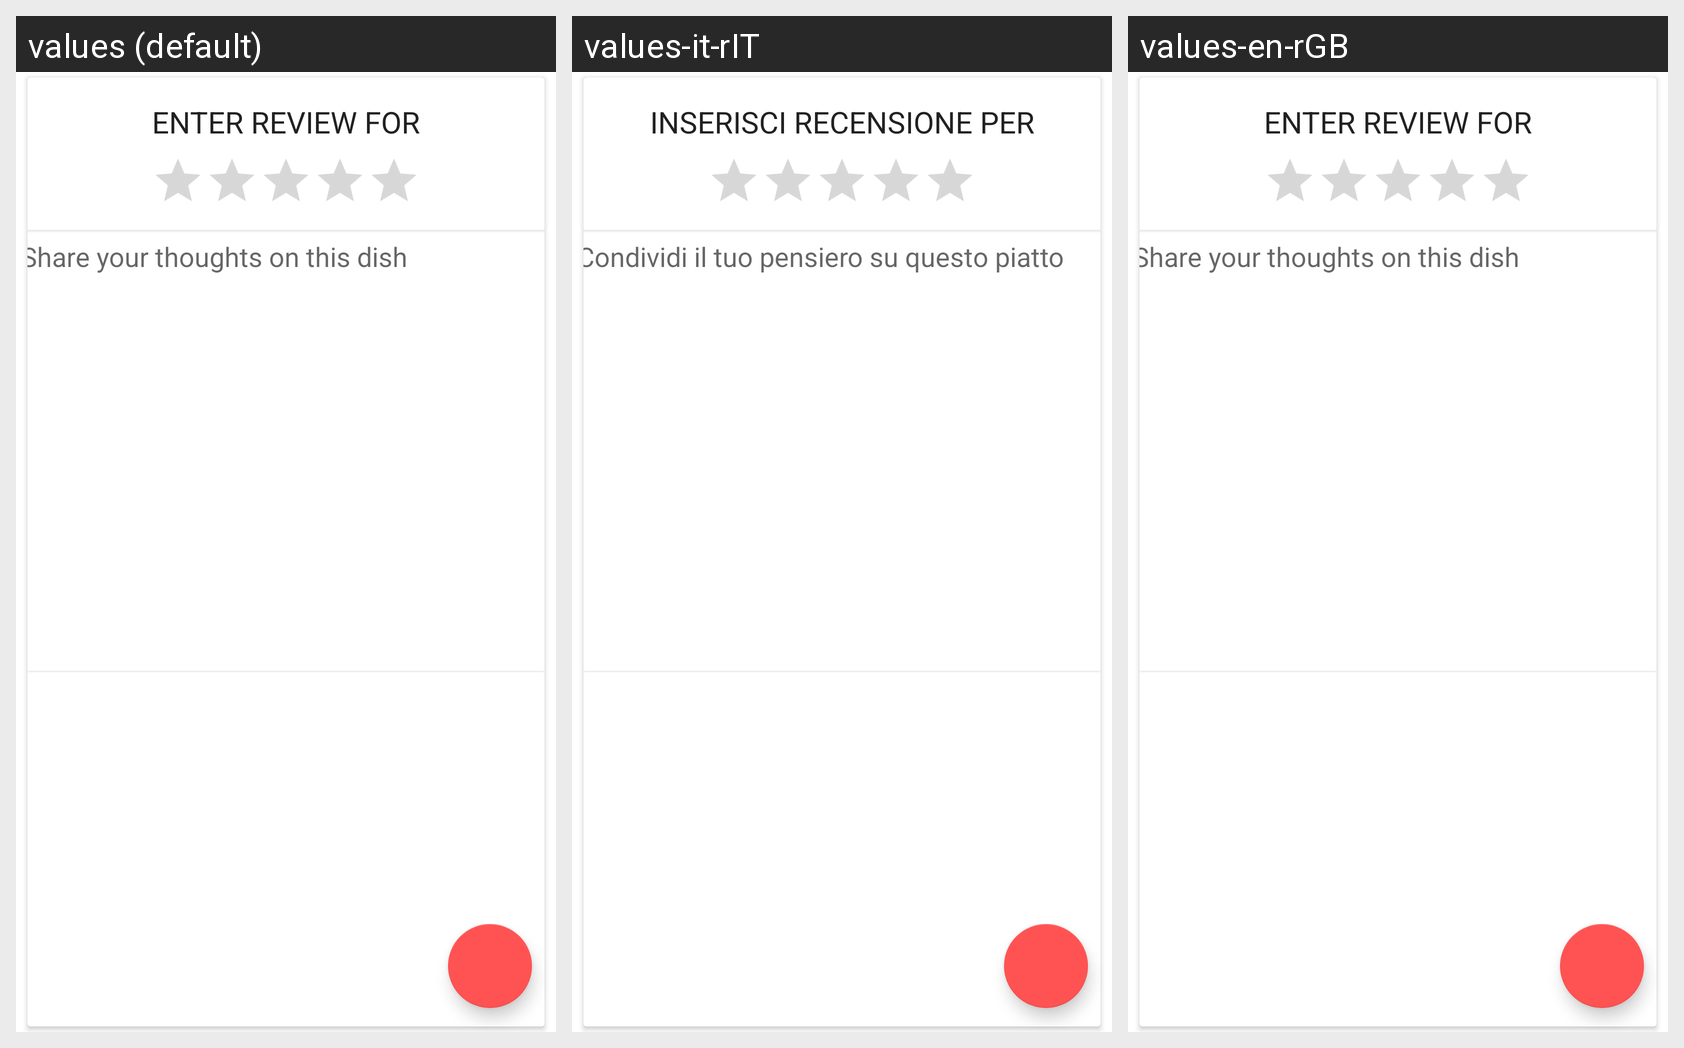

The Android screen above is rendered under several locales of the same app. Produce the string resources it draws, with the default and per-locale values.
Android screen res/layout/fragment_enter_review.xml rendered under 3 locales, left to right: values (default), values-it-rIT, values-en-rGB. Device: Nexus 5 (rendered at 1080×1920; each locale shown at half size, 540×960, under a caption strip naming it); theme AppTheme.
Strings drawn on this screen, with the default value and each locale's value (text and hints the layout hard-codes, and strings that could not be matched under every locale, appear in the picture but are not listed):

title_enter_review
  values: Enter review for
  values-it-rIT: Inserisci recensione per
  values-en-rGB: Enter review for

EditText_placeholder
  values: Share your thoughts on this dish
  values-it-rIT: Condividi il tuo pensiero su questo piatto
  values-en-rGB: Share your thoughts on this dish
